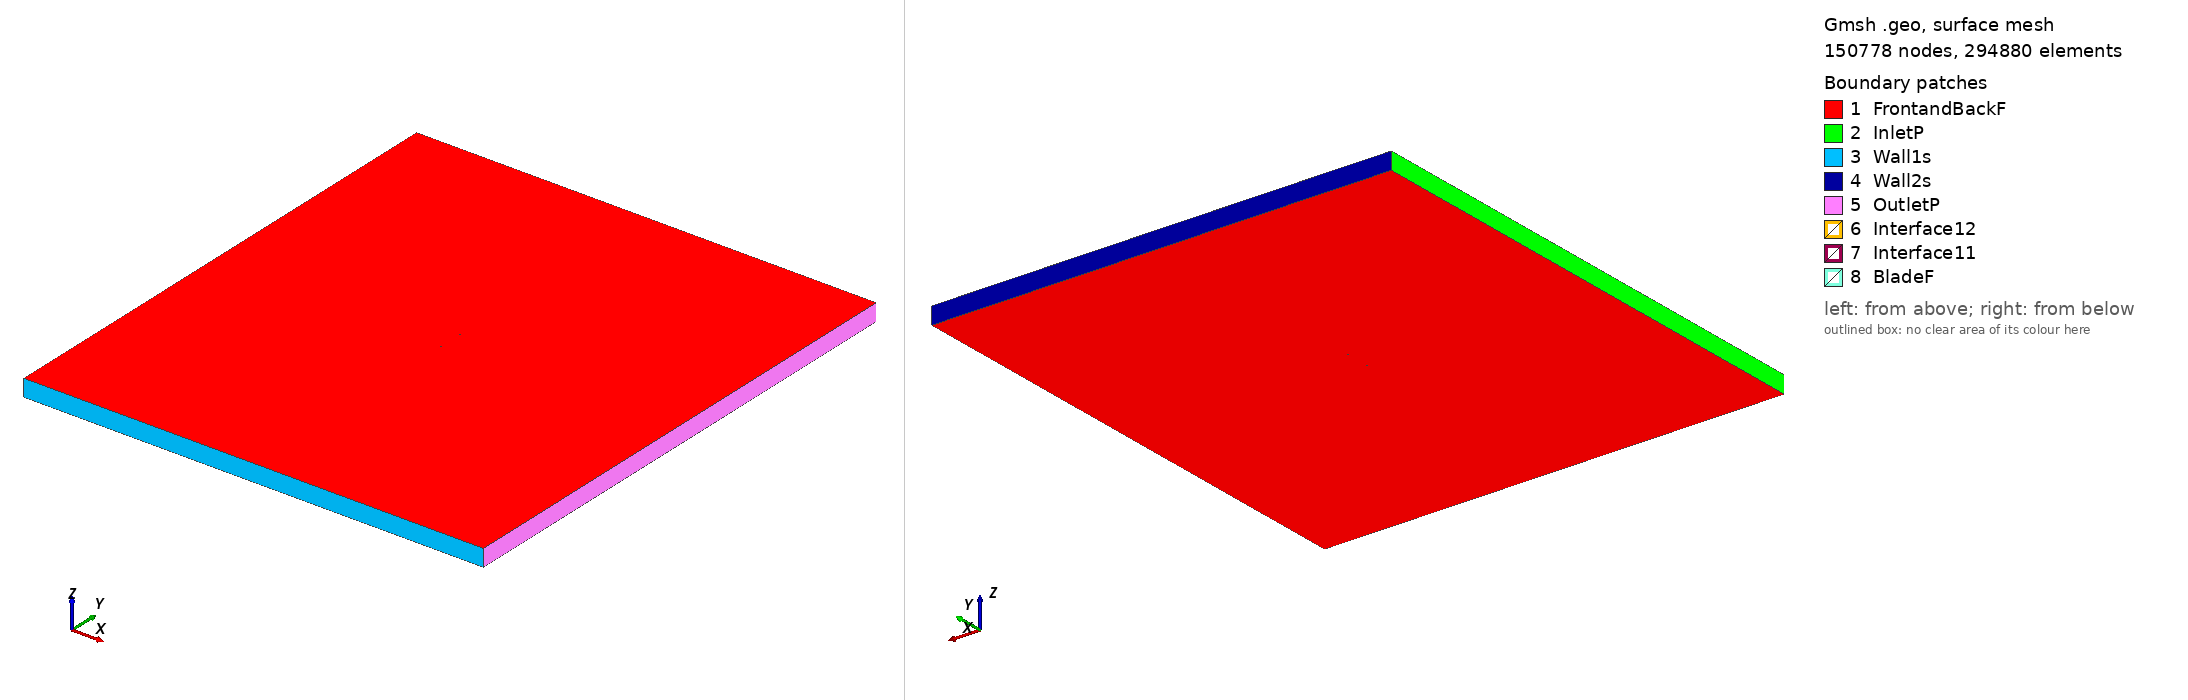

Gmsh geometry script, surface-meshed: 150778 nodes, 294880 surface elements. Boundary patches (legend numbers): 1 FrontandBackF, 2 InletP, 3 Wall1s, 4 Wall2s, 5 OutletP, 6 Interface12, 7 Interface11, 8 BladeF. Left view from above one corner, right view from below the opposite corner. Legend entries are the model's physical surfaces. The drawing asked Gmsh for element sizes between 1% and 20% of the model's largest extent; the script's own settings can give other sizes.

=== fx78k140a20_tsr_1.5475_aoa_-0.90912.geo (drawn) ===
SetFactory("OpenCASCADE");

Point(1) = {0.074991, 0.734207, 0, 1.0};
Point(2) = {0.074827, 0.734377, 0, 1.0};
Point(3) = {0.074344, 0.734494, 0, 1.0};
Point(4) = {0.073542, 0.734672, 0, 1.0};
Point(5) = {0.072423, 0.734903, 0, 1.0};
Point(6) = {0.070995, 0.735180, 0, 1.0};
Point(7) = {0.069260, 0.735499, 0, 1.0};
Point(8) = {0.067229, 0.735866, 0, 1.0};
Point(9) = {0.064908, 0.736281, 0, 1.0};
Point(10) = {0.062308, 0.736747, 0, 1.0};
Point(11) = {0.059442, 0.737261, 0, 1.0};
Point(12) = {0.056319, 0.737816, 0, 1.0};
Point(13) = {0.052954, 0.738415, 0, 1.0};
Point(14) = {0.049361, 0.739045, 0, 1.0};
Point(15) = {0.045557, 0.739705, 0, 1.0};
Point(16) = {0.041548, 0.740910, 0, 1.0};
Point(17) = {0.037359, 0.742221, 0, 1.0};
Point(18) = {0.033008, 0.743579, 0, 1.0};
Point(19) = {0.028516, 0.744926, 0, 1.0};
Point(20) = {0.023902, 0.746202, 0, 1.0};
Point(21) = {0.019187, 0.747326, 0, 1.0};
Point(22) = {0.014392, 0.748264, 0, 1.0};
Point(23) = {0.009537, 0.748982, 0, 1.0};
Point(24) = {0.004644, 0.749497, 0, 1.0};
Point(25) = {-0.000267, 0.749828, 0, 1.0};
Point(26) = {-0.005175, 0.749995, 0, 1.0};
Point(27) = {-0.010060, 0.750000, 0, 1.0};
Point(28) = {-0.014902, 0.749869, 0, 1.0};
Point(29) = {-0.019677, 0.749606, 0, 1.0};
Point(30) = {-0.024368, 0.749221, 0, 1.0};
Point(31) = {-0.028954, 0.748718, 0, 1.0};
Point(32) = {-0.033415, 0.748101, 0, 1.0};
Point(33) = {-0.037733, 0.747383, 0, 1.0};
Point(34) = {-0.041889, 0.746564, 0, 1.0};
Point(35) = {-0.045863, 0.745662, 0, 1.0};
Point(36) = {-0.049642, 0.744687, 0, 1.0};
Point(37) = {-0.053208, 0.743658, 0, 1.0};
Point(38) = {-0.056547, 0.742589, 0, 1.0};
Point(39) = {-0.059644, 0.741486, 0, 1.0};
Point(40) = {-0.062484, 0.740361, 0, 1.0};
Point(41) = {-0.065058, 0.739228, 0, 1.0};
Point(42) = {-0.067355, 0.738097, 0, 1.0};
Point(43) = {-0.069363, 0.736984, 0, 1.0};
Point(44) = {-0.071075, 0.735904, 0, 1.0};
Point(45) = {-0.072483, 0.734873, 0, 1.0};
Point(46) = {-0.073582, 0.733926, 0, 1.0};
Point(47) = {-0.074369, 0.733096, 0, 1.0};
Point(48) = {-0.074839, 0.732419, 0, 1.0};
Point(49) = {-0.074991, 0.731827, 0, 1.0};
Point(50) = {-0.074824, 0.731464, 0, 1.0};
Point(51) = {-0.074336, 0.731024, 0, 1.0};
Point(52) = {-0.073529, 0.730601, 0, 1.0};
Point(53) = {-0.072409, 0.730216, 0, 1.0};
Point(54) = {-0.070980, 0.729871, 0, 1.0};
Point(55) = {-0.069245, 0.729585, 0, 1.0};
Point(56) = {-0.067216, 0.729352, 0, 1.0};
Point(57) = {-0.064898, 0.729158, 0, 1.0};
Point(58) = {-0.062303, 0.728990, 0, 1.0};
Point(59) = {-0.059443, 0.728851, 0, 1.0};
Point(60) = {-0.056327, 0.728743, 0, 1.0};
Point(61) = {-0.052970, 0.728666, 0, 1.0};
Point(62) = {-0.049387, 0.728606, 0, 1.0};
Point(63) = {-0.045592, 0.728567, 0, 1.0};
Point(64) = {-0.041603, 0.728551, 0, 1.0};
Point(65) = {-0.037434, 0.728554, 0, 1.0};
Point(66) = {-0.033105, 0.728576, 0, 1.0};
Point(67) = {-0.028635, 0.728613, 0, 1.0};
Point(68) = {-0.024042, 0.728658, 0, 1.0};
Point(69) = {-0.019346, 0.728715, 0, 1.0};
Point(70) = {-0.014567, 0.728782, 0, 1.0};
Point(71) = {-0.009724, 0.728860, 0, 1.0};
Point(72) = {-0.004841, 0.728950, 0, 1.0};
Point(73) = {0.000063, 0.729059, 0, 1.0};
Point(74) = {0.004966, 0.729182, 0, 1.0};
Point(75) = {0.009849, 0.729324, 0, 1.0};
Point(76) = {0.014690, 0.729482, 0, 1.0};
Point(77) = {0.019467, 0.729668, 0, 1.0};
Point(78) = {0.024161, 0.729878, 0, 1.0};
Point(79) = {0.028751, 0.730117, 0, 1.0};
Point(80) = {0.033217, 0.730380, 0, 1.0};
Point(81) = {0.037542, 0.730665, 0, 1.0};
Point(82) = {0.041705, 0.731019, 0, 1.0};
Point(83) = {0.045687, 0.731478, 0, 1.0};
Point(84) = {0.049473, 0.732020, 0, 1.0};
Point(85) = {0.053046, 0.732611, 0, 1.0};
Point(86) = {0.056394, 0.733097, 0, 1.0};
Point(87) = {0.059502, 0.733483, 0, 1.0};
Point(88) = {0.062355, 0.733781, 0, 1.0};
Point(89) = {0.064944, 0.733995, 0, 1.0};
Point(90) = {0.067257, 0.734129, 0, 1.0};
Point(91) = {0.069281, 0.734193, 0, 1.0};
Point(92) = {0.071011, 0.734204, 0, 1.0};
Point(93) = {0.072435, 0.734175, 0, 1.0};
Point(94) = {0.073550, 0.734136, 0, 1.0};
Point(95) = {0.074350, 0.734099, 0, 1.0};
Point(96) = {0.074832, 0.734081, 0, 1.0};
Point(97) = {-0.074991, -0.734207, 0, 1.0};
Point(98) = {-0.074827, -0.734377, 0, 1.0};
Point(99) = {-0.074344, -0.734494, 0, 1.0};
Point(100) = {-0.073542, -0.734672, 0, 1.0};
Point(101) = {-0.072423, -0.734903, 0, 1.0};
Point(102) = {-0.070995, -0.735180, 0, 1.0};
Point(103) = {-0.069260, -0.735499, 0, 1.0};
Point(104) = {-0.067229, -0.735866, 0, 1.0};
Point(105) = {-0.064908, -0.736281, 0, 1.0};
Point(106) = {-0.062308, -0.736747, 0, 1.0};
Point(107) = {-0.059442, -0.737261, 0, 1.0};
Point(108) = {-0.056319, -0.737816, 0, 1.0};
Point(109) = {-0.052954, -0.738415, 0, 1.0};
Point(110) = {-0.049361, -0.739045, 0, 1.0};
Point(111) = {-0.045557, -0.739705, 0, 1.0};
Point(112) = {-0.041548, -0.740910, 0, 1.0};
Point(113) = {-0.037359, -0.742221, 0, 1.0};
Point(114) = {-0.033008, -0.743579, 0, 1.0};
Point(115) = {-0.028516, -0.744926, 0, 1.0};
Point(116) = {-0.023902, -0.746202, 0, 1.0};
Point(117) = {-0.019187, -0.747326, 0, 1.0};
Point(118) = {-0.014392, -0.748264, 0, 1.0};
Point(119) = {-0.009537, -0.748982, 0, 1.0};
Point(120) = {-0.004644, -0.749497, 0, 1.0};
Point(121) = {0.000267, -0.749828, 0, 1.0};
Point(122) = {0.005175, -0.749995, 0, 1.0};
Point(123) = {0.010060, -0.750000, 0, 1.0};
Point(124) = {0.014902, -0.749869, 0, 1.0};
Point(125) = {0.019677, -0.749606, 0, 1.0};
Point(126) = {0.024368, -0.749221, 0, 1.0};
Point(127) = {0.028954, -0.748718, 0, 1.0};
Point(128) = {0.033415, -0.748101, 0, 1.0};
Point(129) = {0.037733, -0.747383, 0, 1.0};
Point(130) = {0.041889, -0.746564, 0, 1.0};
Point(131) = {0.045863, -0.745662, 0, 1.0};
Point(132) = {0.049642, -0.744687, 0, 1.0};
Point(133) = {0.053208, -0.743658, 0, 1.0};
Point(134) = {0.056547, -0.742589, 0, 1.0};
Point(135) = {0.059644, -0.741486, 0, 1.0};
Point(136) = {0.062484, -0.740361, 0, 1.0};
Point(137) = {0.065058, -0.739228, 0, 1.0};
Point(138) = {0.067355, -0.738097, 0, 1.0};
Point(139) = {0.069363, -0.736984, 0, 1.0};
Point(140) = {0.071075, -0.735904, 0, 1.0};
Point(141) = {0.072483, -0.734873, 0, 1.0};
Point(142) = {0.073582, -0.733926, 0, 1.0};
Point(143) = {0.074369, -0.733096, 0, 1.0};
Point(144) = {0.074839, -0.732419, 0, 1.0};
Point(145) = {0.074991, -0.731827, 0, 1.0};
Point(146) = {0.074824, -0.731464, 0, 1.0};
Point(147) = {0.074336, -0.731024, 0, 1.0};
Point(148) = {0.073529, -0.730601, 0, 1.0};
Point(149) = {0.072409, -0.730216, 0, 1.0};
Point(150) = {0.070980, -0.729871, 0, 1.0};
Point(151) = {0.069245, -0.729585, 0, 1.0};
Point(152) = {0.067216, -0.729352, 0, 1.0};
Point(153) = {0.064898, -0.729158, 0, 1.0};
Point(154) = {0.062303, -0.728990, 0, 1.0};
Point(155) = {0.059443, -0.728851, 0, 1.0};
Point(156) = {0.056327, -0.728743, 0, 1.0};
Point(157) = {0.052970, -0.728666, 0, 1.0};
Point(158) = {0.049387, -0.728606, 0, 1.0};
Point(159) = {0.045592, -0.728567, 0, 1.0};
Point(160) = {0.041603, -0.728551, 0, 1.0};
Point(161) = {0.037434, -0.728554, 0, 1.0};
Point(162) = {0.033105, -0.728576, 0, 1.0};
Point(163) = {0.028635, -0.728613, 0, 1.0};
Point(164) = {0.024042, -0.728658, 0, 1.0};
Point(165) = {0.019346, -0.728715, 0, 1.0};
Point(166) = {0.014567, -0.728782, 0, 1.0};
Point(167) = {0.009724, -0.728860, 0, 1.0};
Point(168) = {0.004841, -0.728950, 0, 1.0};
Point(169) = {-0.000063, -0.729059, 0, 1.0};
Point(170) = {-0.004966, -0.729182, 0, 1.0};
Point(171) = {-0.009849, -0.729324, 0, 1.0};
Point(172) = {-0.014690, -0.729482, 0, 1.0};
Point(173) = {-0.019467, -0.729668, 0, 1.0};
Point(174) = {-0.024161, -0.729878, 0, 1.0};
Point(175) = {-0.028751, -0.730117, 0, 1.0};
Point(176) = {-0.033217, -0.730380, 0, 1.0};
Point(177) = {-0.037542, -0.730665, 0, 1.0};
Point(178) = {-0.041705, -0.731019, 0, 1.0};
Point(179) = {-0.045687, -0.731478, 0, 1.0};
Point(180) = {-0.049473, -0.732020, 0, 1.0};
Point(181) = {-0.053046, -0.732611, 0, 1.0};
Point(182) = {-0.056394, -0.733097, 0, 1.0};
Point(183) = {-0.059502, -0.733483, 0, 1.0};
Point(184) = {-0.062355, -0.733781, 0, 1.0};
Point(185) = {-0.064944, -0.733995, 0, 1.0};
Point(186) = {-0.067257, -0.734129, 0, 1.0};
Point(187) = {-0.069281, -0.734193, 0, 1.0};
Point(188) = {-0.071011, -0.734204, 0, 1.0};
Point(189) = {-0.072435, -0.734175, 0, 1.0};
Point(190) = {-0.073550, -0.734136, 0, 1.0};
Point(191) = {-0.074350, -0.734099, 0, 1.0};
Point(192) = {-0.074832, -0.734081, 0, 1.0};

// Lines: first blade (splines 1-4)
Spline(1) = {1:32};
Spline(2) = {32:66};
Spline(3) = {66:96};
Spline(4) = {96,1};

// Lines: second blade (splines 5-8)
Spline(5) = {97:128};
Spline(6) = {128:162};
Spline(7) = {162:192};
Spline(8) = {192,97};

// Outer domain (points 20001-4 and lines)
Point(193) = {-13.50000000, -15.00000000, 0, 1.0};
Point(194) = {-13.50000000, 15.00000000, 0, 1.0};
Point(195) = {13.50000000, 15.00000000, 0, 1.0};
Point(196) = {13.50000000, -15.00000000, 0, 1.0};
Line(11) = {193, 194};
Line(12) = {194, 195};
Line(13) = {195, 196};
Line(14) = {193, 196};

// Interface (between moving and stationary domain) (circles)
Circle(9) = {0, 0, 0, 0.80000000, 0, 2*Pi};
Circle(10) = {0, 0, 0, 0.80000000, 0, 2*Pi};

// Loops collect Lines/Splines/etc (blade1, blade2, domain, first circle)
Line Loop(1) = {1:4};
Line Loop(2) = {5:8};
Line Loop(3) = {11,12,13,-14};
Line Loop(4) = {9};

// BooleanDifference cuts out the circle/interface from the domain
Plane Surface(1) = {3};
Plane Surface(2) = {4};
BooleanDifference{ Surface{1}; Delete;}{ Surface{2}; Delete;}

// This one cuts out the blades from the inner circle/interface
Line Loop(6) = {10};
Plane Surface(5) = {6};
Plane Surface(6) = {1};
Plane Surface(7) = {2};
BooleanDifference{ Surface{5}; Delete;}{ Surface{6,7}; Delete;}

// extrude to 3rd dimension
Extrude {0, 0, 1} {Surface{1}; Surface{5}; Layers{1}; Recombine;}

// Physical Surfaces are the named boundaries (patches)
Physical Surface("Interface11") = {12};
Physical Surface("Interface12") = {10};

// sides of domain
Physical Surface("InletP") = {6};
Physical Surface("OutletP") = {9};

// top and bottom of domain
Physical Surface("Wall1s") = {7};
Physical Surface("Wall2s") = {8};

// Check FrontandBackF by ensuring there is nothing in the 3rd dimension
Physical Surface("FrontandBackF") = {1,11,5,21};
Physical Surface("BladeF") = {13:20};
Physical Volume("Turbine") = {2};
Physical Volume("Farfield") = {1};

// settings for airfoil boundary layer
Field[1] = BoundaryLayer;
Field[1].EdgesList = {1:8};
Field[1].hwall_n = 1e-3;
Field[1].thickness = 1.5e-2;
Field[1].ratio = 1.05;
Field[1].Quads = 1;
BoundaryLayer Field = 1;

// control points for mesh (blade and interface)
// floor((arc length / 1.5mm)/ 6) -> Transfinite Line
Transfinite Line {1,2,3,5,6,7} = 34 Using Progression 1;
Transfinite Line {4,8} = 1 Using Progression 1;
Transfinite Line {9, 15} = 800 Using Progression 1;

// For more information on gmsh syntax, visit http://gmsh.info/doc/texinfo/gmsh.html
